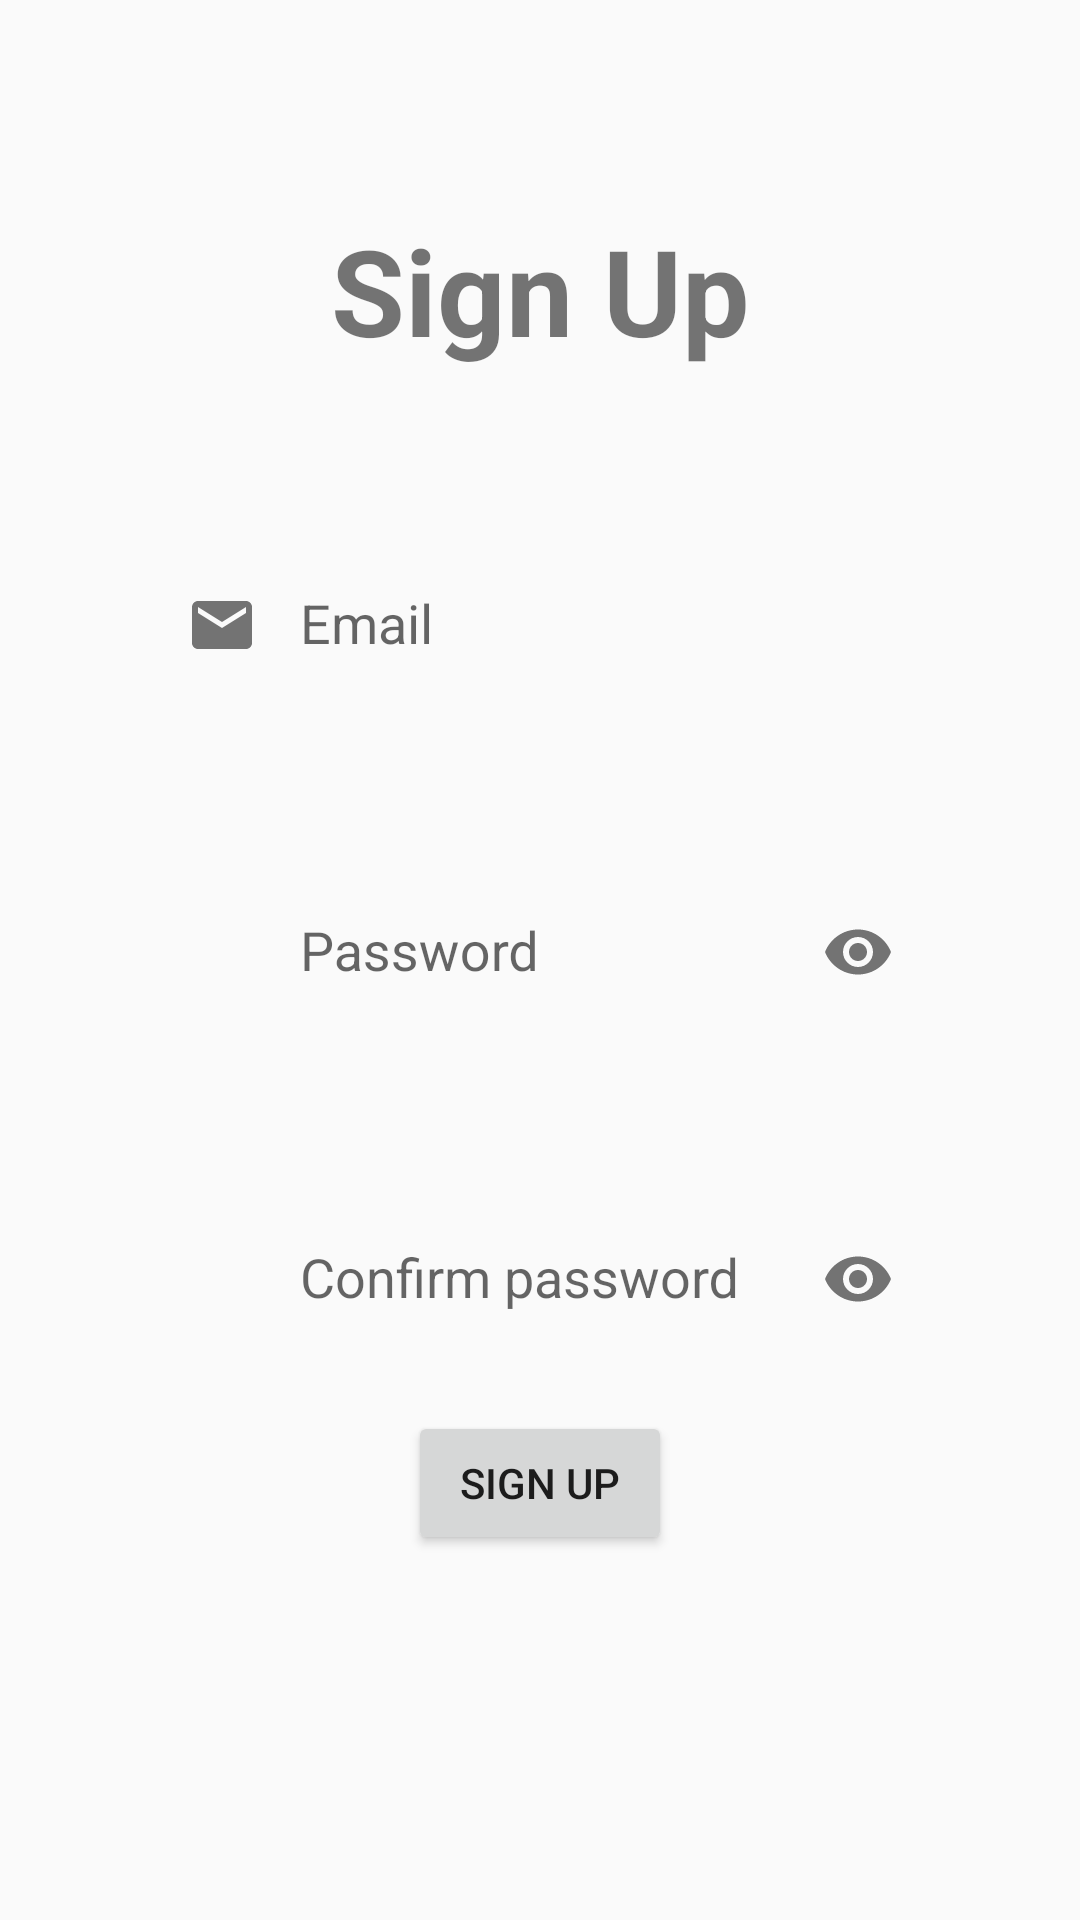

Here is an Android app screen rendered from its layout file. Give the layout XML and the strings, colors and styles it references.
<!-- AndroidManifest.xml: activity theme AppTheme -->
<!-- res/layout/activity_sign_up.xml -->
<?xml version="1.0" encoding="utf-8"?>
<androidx.constraintlayout.widget.ConstraintLayout xmlns:android="http://schemas.android.com/apk/res/android"
    xmlns:app="http://schemas.android.com/apk/res-auto"
    xmlns:tools="http://schemas.android.com/tools"
    android:layout_width="match_parent"
    android:layout_height="match_parent"
    tools:context=".SignUpActivity">

    <TextView
        android:id="@+id/textView"
        android:layout_width="wrap_content"
        android:layout_height="wrap_content"
        android:layout_marginTop="70dp"
        android:text="@string/sign_up"
        android:textSize="40sp"
        android:textStyle="bold"
        app:layout_constraintEnd_toEndOf="parent"
        app:layout_constraintHorizontal_bias="0.5"
        app:layout_constraintStart_toStartOf="parent"
        app:layout_constraintTop_toTopOf="parent" />

    <com.google.android.material.textfield.TextInputLayout
        android:id="@+id/textInputLayoutEmail"
        android:layout_width="match_parent"
        android:layout_height="wrap_content"
        android:layout_margin="50dp"
        app:layout_constraintEnd_toEndOf="parent"
        app:layout_constraintHorizontal_bias="0.5"
        app:layout_constraintStart_toStartOf="parent"
        app:layout_constraintTop_toBottomOf="@+id/textView"
        app:startIconDrawable="@drawable/ic_email">

        <com.google.android.material.textfield.TextInputEditText
            android:id="@+id/etEmail"
            android:layout_width="match_parent"
            android:layout_height="48dp"
            android:background="@color/transparent"
            android:hint="@string/email"
            android:paddingStart="50dp"
            android:paddingEnd="40dp" />
    </com.google.android.material.textfield.TextInputLayout>

    <com.google.android.material.textfield.TextInputLayout
        android:id="@+id/textInputLayoutPassword"
        android:layout_width="match_parent"
        android:layout_height="wrap_content"
        android:layout_margin="50dp"
        app:layout_constraintEnd_toEndOf="parent"
        app:layout_constraintHorizontal_bias="0.5"
        app:layout_constraintStart_toStartOf="parent"
        app:layout_constraintTop_toBottomOf="@+id/textInputLayoutEmail"
        app:passwordToggleEnabled="true"
        app:startIconDrawable="@drawable/ic_password">

        <com.google.android.material.textfield.TextInputEditText
            android:id="@+id/etPassword"
            android:layout_width="match_parent"
            android:layout_height="48dp"
            android:background="@color/transparent"
            android:inputType="textPassword"
            android:hint="@string/password"
            android:paddingStart="50dp"
            android:paddingEnd="40dp" />
    </com.google.android.material.textfield.TextInputLayout>

    <com.google.android.material.textfield.TextInputLayout
        android:id="@+id/textInputLayoutConfirm"
        android:layout_width="match_parent"
        android:layout_height="wrap_content"
        android:layout_margin="50dp"
        app:layout_constraintEnd_toEndOf="parent"
        app:layout_constraintHorizontal_bias="0.5"
        app:layout_constraintStart_toStartOf="parent"
        app:layout_constraintTop_toBottomOf="@+id/textInputLayoutPassword"
        app:passwordToggleEnabled="true"
        app:startIconDrawable="@drawable/ic_password">

        <com.google.android.material.textfield.TextInputEditText
            android:id="@+id/etConfirm"
            android:layout_width="match_parent"
            android:layout_height="48dp"
            android:background="@color/transparent"
            android:inputType="textPassword"
            android:hint="@string/confirm_password"
            android:paddingStart="50dp"
            android:paddingEnd="40dp" />
    </com.google.android.material.textfield.TextInputLayout>

    <Button
        android:id="@+id/btnSignup"
        android:layout_width="wrap_content"
        android:layout_height="wrap_content"
        android:layout_marginTop="20dp"
        android:text="@string/sign_up"
        app:layout_constraintEnd_toEndOf="parent"
        app:layout_constraintHorizontal_bias="0.5"
        app:layout_constraintStart_toStartOf="parent"
        app:layout_constraintTop_toBottomOf="@+id/textInputLayoutConfirm" />

</androidx.constraintlayout.widget.ConstraintLayout>
<!-- resources referenced by this layout -->
<resources>
  <color name="transparent">#00FFFFFF</color>
  <!-- drawable ic_email (drawable) -->
  <vector xmlns:android="http://schemas.android.com/apk/res/android" android:height="24dp" android:tint="@android:color/white" android:viewportHeight="24" android:viewportWidth="24" android:width="24dp">
        
      <path android:fillColor="@android:color/white" android:pathData="M20,4L4,4c-1.1,0 -1.99,0.9 -1.99,2L2,18c0,1.1 0.9,2 2,2h16c1.1,0 2,-0.9 2,-2L22,6c0,-1.1 -0.9,-2 -2,-2zM20,8l-8,5 -8,-5L4,6l8,5 8,-5v2z"/>
      
  </vector>
  <string name="confirm_password">Confirm password</string>
  <string name="email">Email</string>
  <string name="password">Password</string>
  <string name="sign_up">Sign Up</string>
  <style name="AppTheme" parent="Theme.AppCompat.Light.DarkActionBar">
          <item name="windowActionBar">false</item>
          <item name="windowNoTitle">true</item>
      </style>
</resources>
